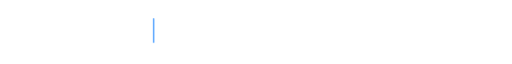
t = 0.00 s
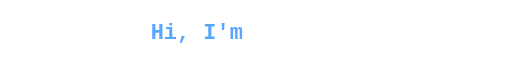
t = 1.28 s
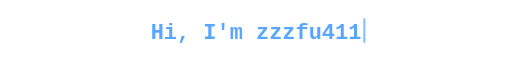
t = 2.56 s
t = 4.00 s: frame unchanged from t = 2.56 s, image omitted
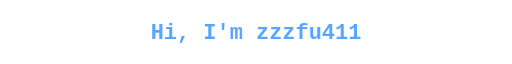
t = 5.20 s
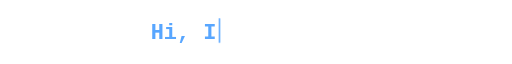
t = 6.56 s

The animated SVG that drew these frames (rendered in a browser with its animation timeline set to each time). Animation: 3 CSS @keyframes rules; one cycle of 8.00 s, repeats indefinitely.

<svg xmlns="http://www.w3.org/2000/svg" width="700" height="76" viewBox="0 0 700 76" role="img" aria-labelledby="title desc">
  <title id="title">Hi, I'm zzzfu411</title>
  <desc id="desc">A blue typing greeting for zzzfu411's GitHub profile.</desc>
  <style>
    .window { width: 0; animation: typing 8s steps(16, end) infinite; }
    .caret { animation: travel 8s steps(16, end) infinite, blink .8s step-end infinite; }
    @keyframes typing { 0%, 86%, 100% { width: 0; } 32%, 70% { width: 288px; } }
    @keyframes travel { 0%, 86%, 100% { transform: translateX(0); } 32%, 70% { transform: translateX(288px); } }
    @keyframes blink { 0%, 100% { opacity: 1; } 50% { opacity: 0; } }
    @media (prefers-reduced-motion: reduce) {
      .window { width: 288px; animation: none; }
      .caret { display: none; animation: none; }
    }
  </style>
  <defs><clipPath id="typing"><rect class="window" x="0" y="0" width="288" height="60" /></clipPath></defs>
  <g transform="translate(206 5)" fill="#58a6ff">
    <g clip-path="url(#typing)">
      <text x="0" y="42" font-family="ui-monospace, SFMono-Regular, Consolas, monospace" font-size="30" font-weight="600" textLength="288" lengthAdjust="spacingAndGlyphs">Hi, I'm zzzfu411</text>
    </g>
    <rect class="caret" x="3" y="14" width="2" height="34" rx="1" />
  </g>
</svg>
